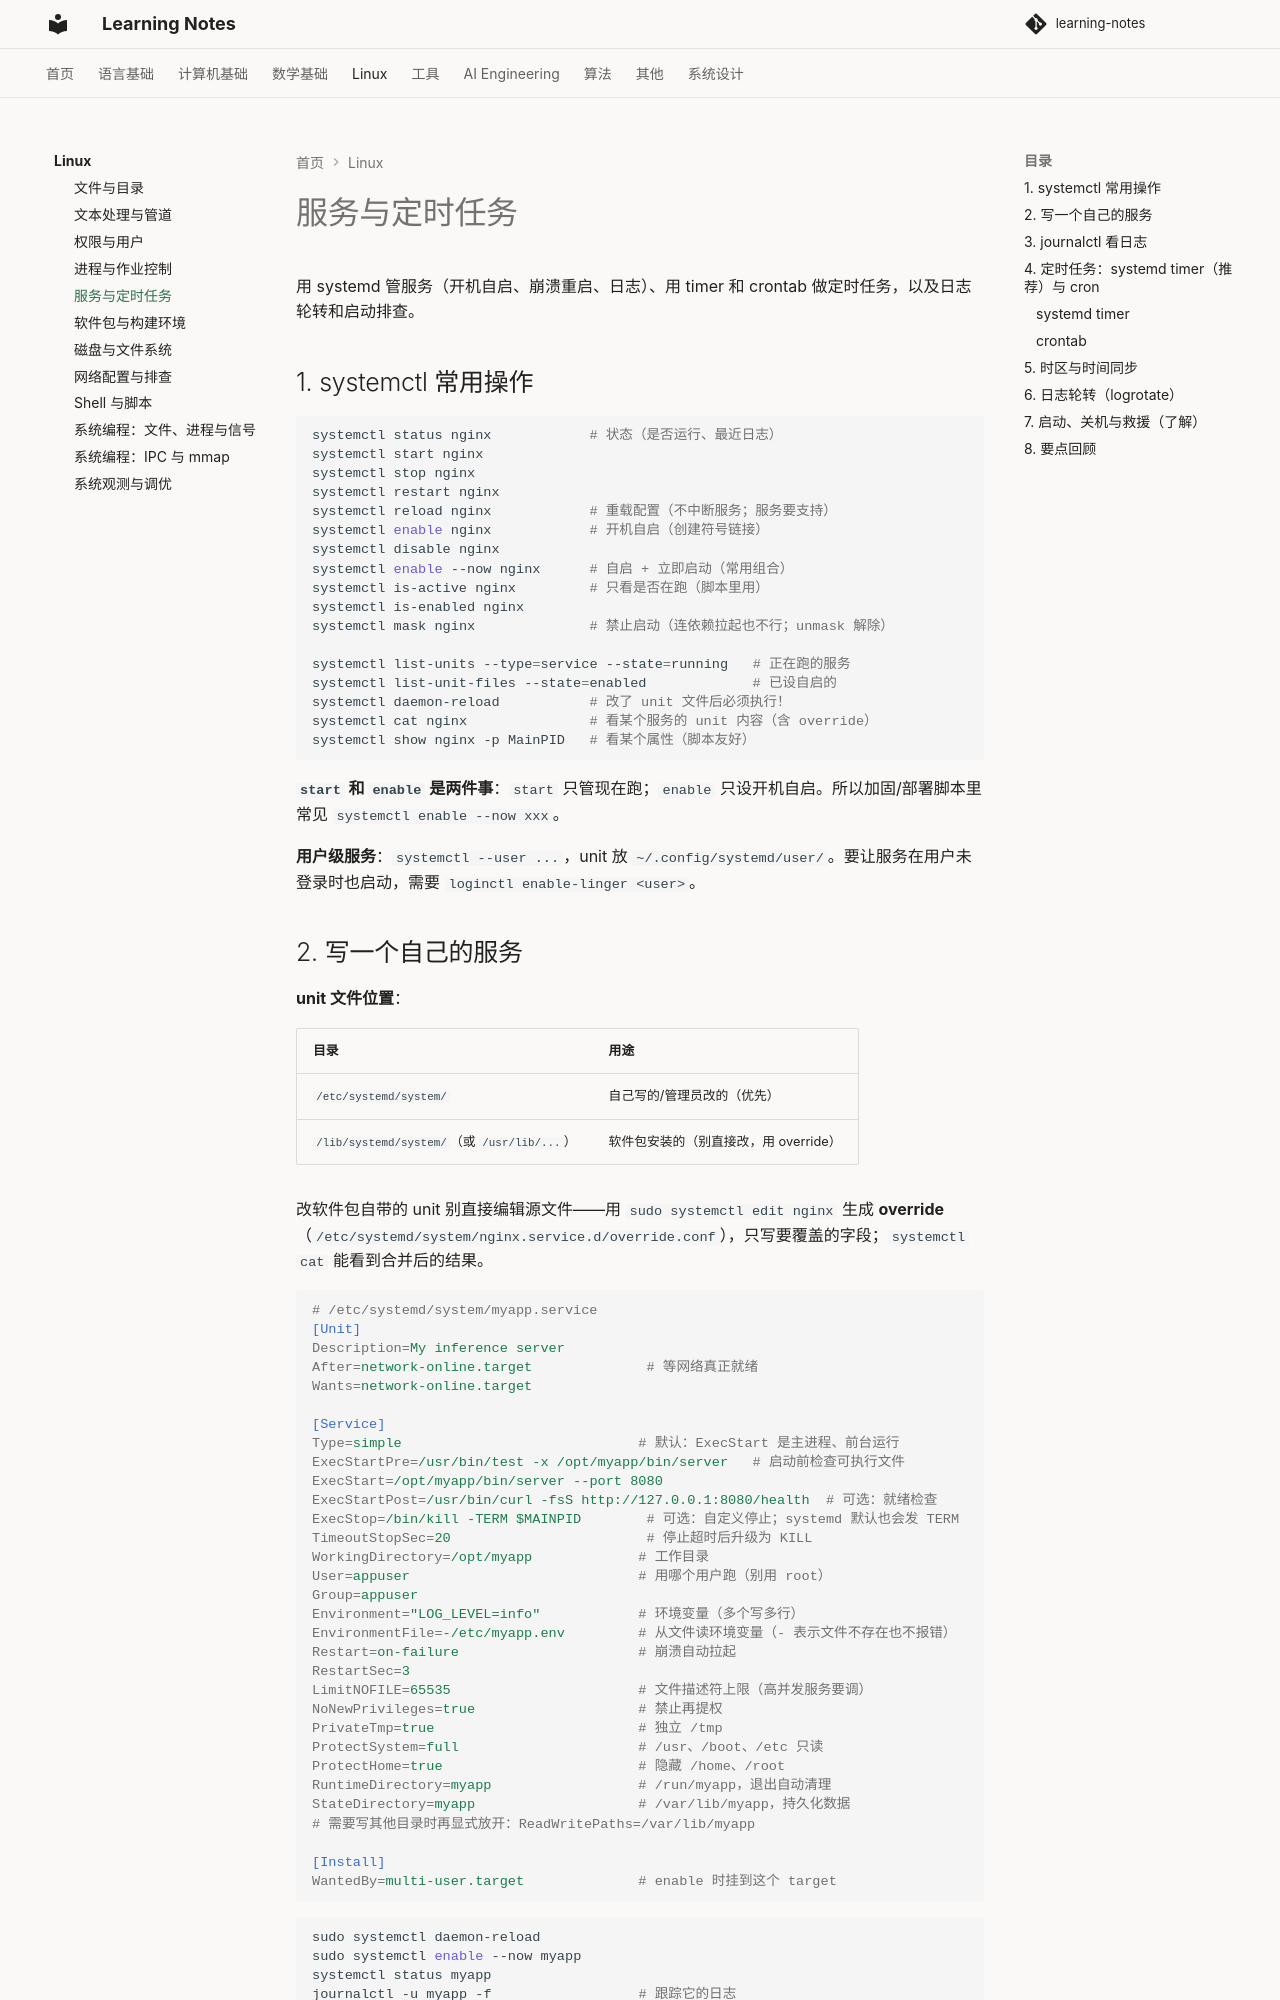

repository: handwan/learning-notes · page: 04-linux/05-服务与定时任务/index.html · generator: mkdocs

# 服务与定时任务

用 systemd 管服务（开机自启、崩溃重启、日志）、用 timer 和 crontab 做定时任务，以及日志轮转和启动排查。

## 1. systemctl 常用操作

```bash
systemctl status nginx            # 状态（是否运行、最近日志）
systemctl start nginx
systemctl stop nginx
systemctl restart nginx
systemctl reload nginx            # 重载配置（不中断服务；服务要支持）
systemctl enable nginx            # 开机自启（创建符号链接）
systemctl disable nginx
systemctl enable --now nginx      # 自启 + 立即启动（常用组合）
systemctl is-active nginx         # 只看是否在跑（脚本里用）
systemctl is-enabled nginx
systemctl mask nginx              # 禁止启动（连依赖拉起也不行；unmask 解除）

systemctl list-units --type=service --state=running   # 正在跑的服务
systemctl list-unit-files --state=enabled             # 已设自启的
systemctl daemon-reload           # 改了 unit 文件后必须执行！
systemctl cat nginx               # 看某个服务的 unit 内容（含 override）
systemctl show nginx -p MainPID   # 看某个属性（脚本友好）
```

**`start` 和 `enable` 是两件事**：`start` 只管现在跑；`enable` 只设开机自启。所以加固/部署脚本里常见 `systemctl enable --now xxx`。

**用户级服务**：`systemctl --user ...`，unit 放 `~/.config/systemd/user/`。要让服务在用户未登录时也启动，需要 `loginctl enable-linger <user>`。
